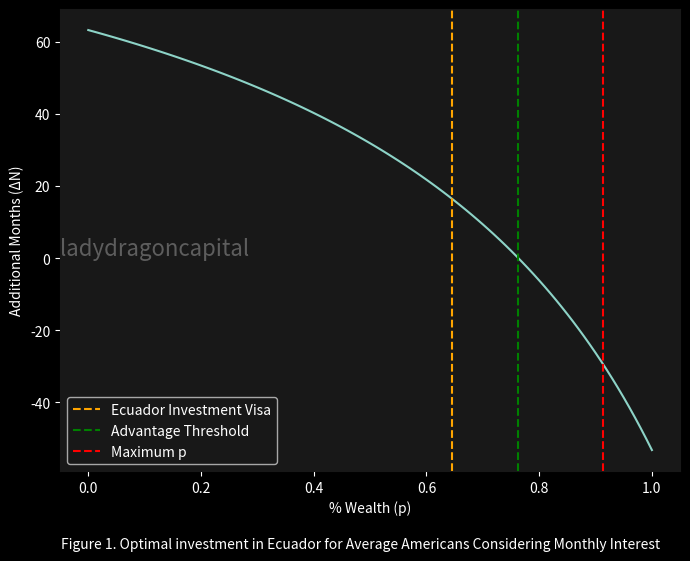
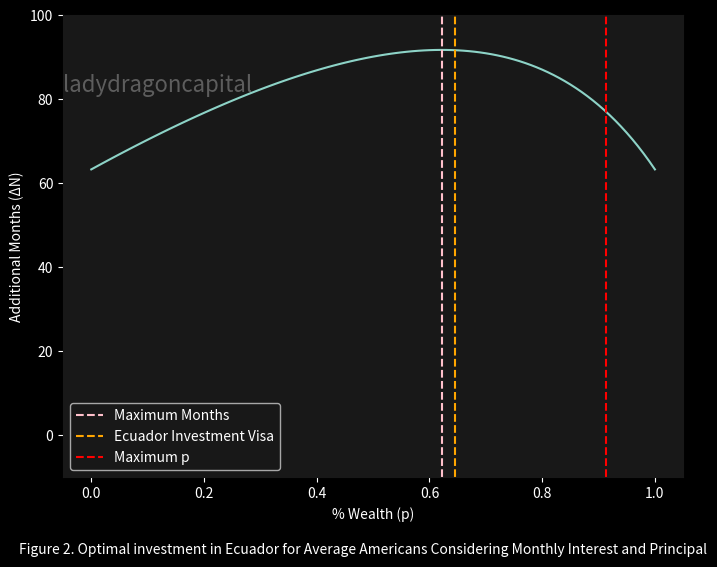

The matplotlib source for these figures, in order:
import os
import pandas as pd 
import numpy as np
import matplotlib.pyplot as plt 
from matplotlib.ticker import FormatStrFormatter
from scipy.optimize import minimize

# define watermark 
def add_watermark(ax, x, y):
    ax.text(ax.get_xlim()[0]+ x,
            ax.get_ylim()[0]+ y,
            "ladydragoncapital",
            alpha=0.3, fontsize=16)



# define functions
def calculate_delta_n_interest(p: float, C_for: float, C_dom: float, W: float, I: float):
    """Calculate the ΔN considering monthly interest."""
    # get all N terms
    N_for = ((1 - p) * W) / (C_for - p * W * I / 12)
    N_dom = W / C_dom

    # calculate delta N
    delta_N = N_for- N_dom 

    # finished
    return delta_N

def calculate_p(C_for: float, W: float, I: float, T: float):
    """Calculate p when given N_for, wealth, cost of living and interest rate"""
    p = (12 * T * C_for - W) / ((T * I - 1) * W)
    return p

def absolute_objective_function(*args, **kwargs):
    """Calculate absolute value for objective function."""
    return abs(calculate_delta_n_interest(*args, **kwargs))

# visualize the scenario where monthly interest is received
fig_count = 1
# set the style to a dark theme
plt.style.use("dark_background")

# match website background
plt.rcParams["figure.facecolor"] = "#181818"
plt.rcParams["axes.facecolor"] = "#181818"
plt.rcParams["axes.edgecolor"] = "#181818"

# set values
W = 62000
C_for = 532.2
C_dom = 1164.4
I = 0.065
P_visa = 40000
T = 2

fig, ax = plt.subplots(figsize=(8, 6))

# ind the value of p that minimizes the absolute value of the objective function
result = minimize(absolute_objective_function, 0.5, args=(C_for, C_dom, W, I))

# Extract the optimal value of x
threshold_p = result.x[0]

# Calculate maximum p considering the 2-year requirement for investment
required_p = calculate_p(C_for, W, I, T)


# generate p/ΔN pairs
p_values = np.arange(0, 1 + 0.01, 0.01)
delta_n_values = np.array([calculate_delta_n_interest(p, C_for, C_dom, W, I) for p in p_values])

# plotting the data
plt.plot(p_values, delta_n_values)

# add watermark
add_watermark(ax, 0, 60)

# plot threshold p value
plt.axvline(x=P_visa/W, color='orange', linestyle='--', label='Ecuador Investment Visa')
plt.axvline(x=threshold_p, color='green', linestyle='--', label='Advantage Threshold')
plt.axvline(x=required_p, color='red', linestyle='--', label='Maximum p')
# adding labels and title
plt.xlabel("% Wealth (p)")
plt.ylabel("Additional Months (ΔN)")

# set title
plt.suptitle(
    f"Figure {fig_count}. Optimal investment in Ecuador for Average Americans Considering Monthly Interest", y=0.0001, fontsize=10
)
fig_count += 1


# displaying the plot
plt.legend()
plt.show()

# define functions
def calculate_delta_n_principal(p: float, C_for: float, C_dom: float, W: float, I: float):
    """Calculate the ΔN considering monthly interest and principal."""
    # get all N terms
    N_for = ((1 - p) * W) / (C_for - p * W * I / 12)
    N_dom = W / C_dom
    N_prin = p * W / C_for
    
    # calculate delta N
    delta_N = N_for- N_dom + N_prin 

    # finished
    return delta_N

def negative_delta_n_principal(p: float, C_for: float, C_dom: float, W: float, I: float):
    """Calculate the ΔN considering monthly interest and principal."""
    # get all N terms
    N_for = ((1 - p) * W) / (C_for - p * W * I / 12)
    N_dom = W / C_dom
    N_prin = p * W / C_for
    
    # calculate delta N
    negative_delta_N = - (N_for- N_dom + N_prin)

    # finished
    return negative_delta_N

def absolute_objective_function(*args, **kwargs):
    """Calculate absolute value for objective function."""
    return abs(calculate_delta_n_principal(*args, **kwargs))

# visualize the scenario where monthly interest and principal are considered

# set the style to a dark theme
plt.style.use("dark_background")

# match website background
plt.rcParams["figure.facecolor"] = "#181818"
plt.rcParams["axes.facecolor"] = "#181818"
plt.rcParams["axes.edgecolor"] = "#181818"

# set values
W = 62000
C_for = 532.2
C_dom = 1164.4
I = 0.065
P_visa = 40000

fig, ax = plt.subplots(figsize=(8, 6))

# ind the value of p that minimizes the absolute value of the objective function
result = minimize(absolute_objective_function, 0.5, args=(C_for, C_dom, W, I))
max_delta_n = minimize(negative_delta_n_principal, 0.5, args=(C_for, C_dom, W, I))
# Extract the optimal value of x
threshold_p = result.x[0]
max_delta_n_p = max_delta_n.x[0]


# generate p/ΔN pairs
p_values = np.arange(0, 1 + 0.01, 0.01)
delta_n_values = np.array([calculate_delta_n_principal(p, C_for, C_dom, W, I) for p in p_values])

# plotting the data
plt.plot(p_values, delta_n_values)

# add watermark
add_watermark(ax, 0, 20)

# plot threshold p value
#plt.axvline(x=threshold_p, color='green', linestyle='--', label='Advantage Threshold')
plt.axvline(x=max_delta_n_p, color='pink', linestyle='--', label='Maximum Months ')
plt.axvline(x=P_visa/W, color='orange', linestyle='--', label='Ecuador Investment Visa')
plt.axvline(x=required_p, color='red', linestyle='--', label='Maximum p ')

# adding labels and title
plt.xlabel("% Wealth (p)")
plt.ylabel("Additional Months (ΔN)")

# set title
plt.suptitle(
    f"Figure {fig_count}. Optimal investment in Ecuador for Average Americans Considering Monthly Interest and Principal", y=0.0001, fontsize=10
)
fig_count += 1


# displaying the plot
plt.ylim([-10, 100])
plt.legend()
plt.show()